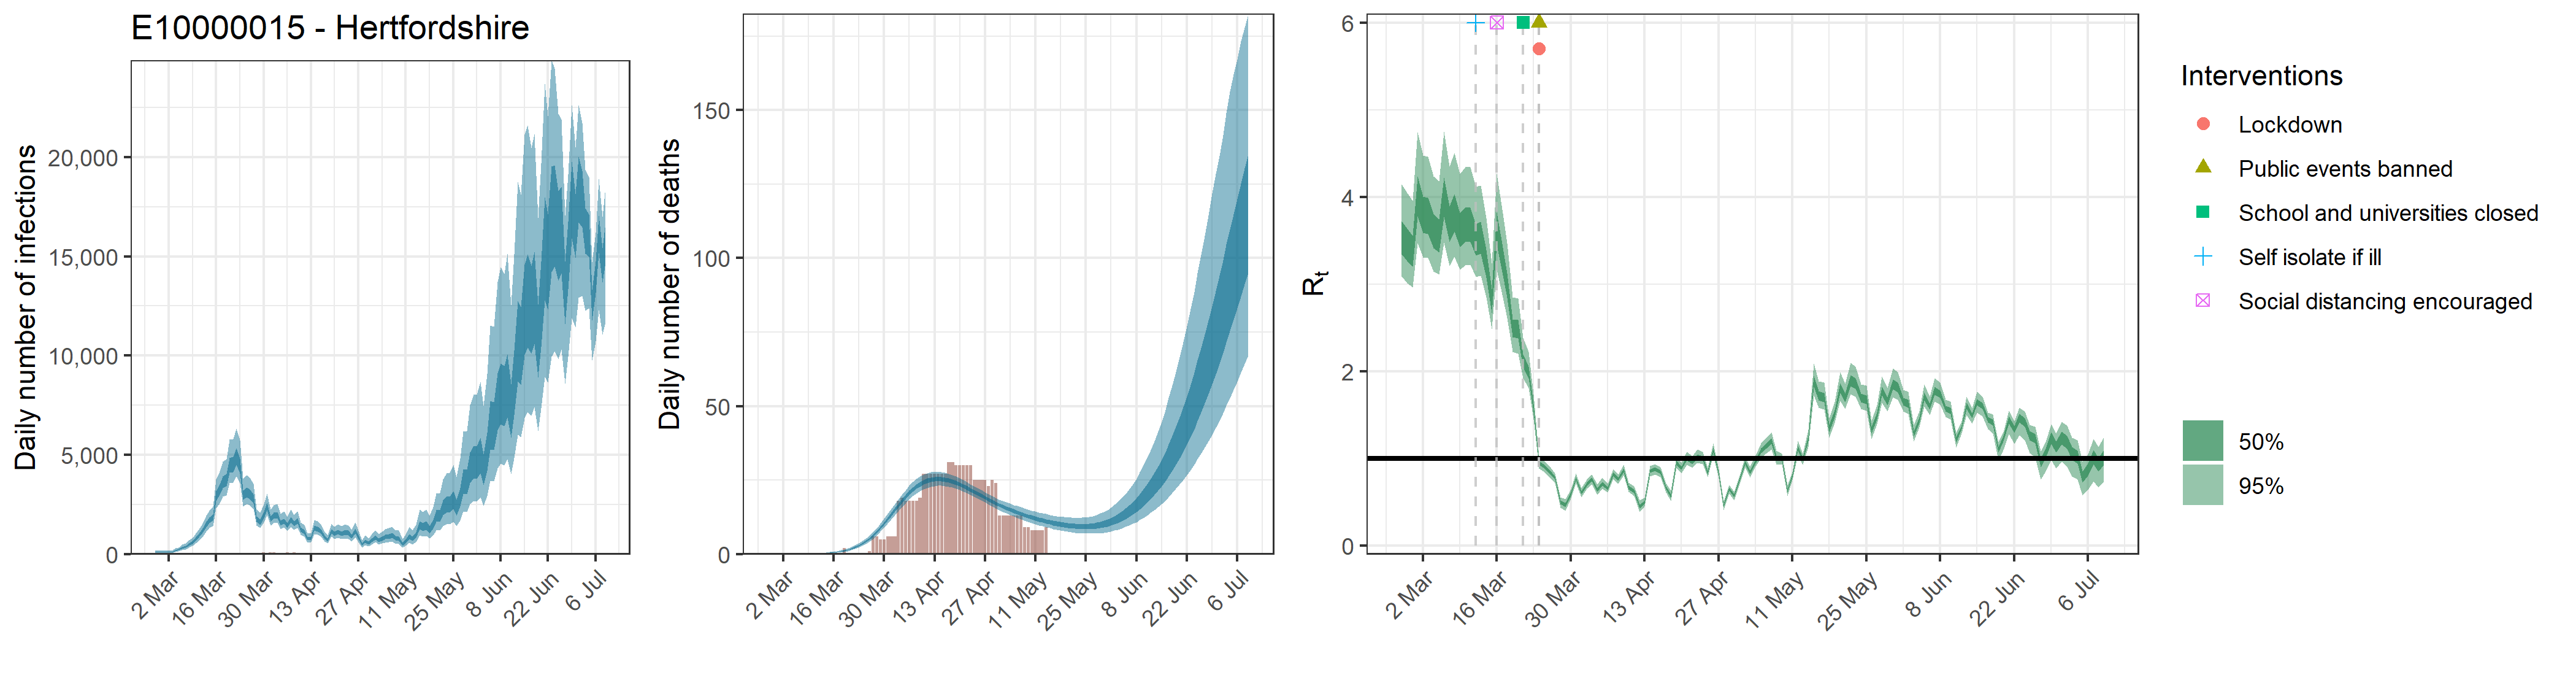

Values plotted in this chart, from the file beside it:
, date, country, reported_cases, predicted_cases, cases_min, cases_max, cases_min2, cases_max2, reported_deaths, estimated_deaths, deaths_min, deaths_max, deaths_min2, deaths_max2, rt, rt_min, rt_max, rt_min2, rt_max2
1, 2020-02-27, E10000015 - Hertfordshire, 0, 107.6, 55.35, 174.2, 85.1, 126.9, 0, 1.07628021641797e-13, 5.53451025821921e-14, 1.74238451546327e-13, 8.51049161258373e-14, 1.26859351809633e-13, 3.551, 3.09, 4.149, 3.344, 3.726
2, 2020-02-28, E10000015 - Hertfordshire, 0, 107.6, 55.35, 174.2, 85.1, 126.9, 0, 0, 0, 0, 0, 0, 3.466, 3.015, 4.048, 3.265, 3.635
3, 2020-02-29, E10000015 - Hertfordshire, 0, 107.6, 55.35, 174.2, 85.1, 126.9, 0, 3.72685768336642e-05, 1.99925692470025e-05, 5.80309688196252e-05, 3.00079277156218e-05, 4.3703058498604e-05, 3.391, 2.961, 3.952, 3.199, 3.555
4, 2020-03-01, E10000015 - Hertfordshire, 3, 107.6, 55.35, 174.2, 85.1, 126.9, 0, 0.0002433, 0.0001305, 0.0003789, 0.0001959, 0.0002854, 4.025, 3.472, 4.743, 3.777, 4.238
5, 2020-03-02, E10000015 - Hertfordshire, 0, 107.6, 55.35, 174.2, 85.1, 126.9, 0, 0.0009065, 0.0004863, 0.001412, 0.0007299, 0.001063, 3.813, 3.308, 4.479, 3.586, 4.002
6, 2020-03-03, E10000015 - Hertfordshire, 5, 107.6, 55.35, 174.2, 85.1, 126.9, 0, 0.002673, 0.001434, 0.004163, 0.002153, 0.003135, 3.802, 3.299, 4.464, 3.577, 3.991
7, 2020-03-04, E10000015 - Hertfordshire, 2, 203.8, 122.8, 299.8, 172, 232.8, 0, 0.006039, 0.003239, 0.009403, 0.004862, 0.007081, 3.625, 3.149, 4.24, 3.411, 3.805
8, 2020-03-05, E10000015 - Hertfordshire, 0, 243.4, 147.4, 355.7, 205.7, 277.7, 0, 0.01193, 0.006398, 0.01857, 0.009603, 0.01399, 3.572, 3.111, 4.178, 3.363, 3.747
9, 2020-03-06, E10000015 - Hertfordshire, 4, 336.3, 210.4, 483.7, 286.9, 381.9, 0, 0.0209, 0.01122, 0.03254, 0.01683, 0.02451, 4.019, 3.477, 4.751, 3.775, 4.22
10, 2020-03-07, E10000015 - Hertfordshire, 2, 388.2, 250.1, 553.9, 334.8, 437.8, 0, 0.03433, 0.01845, 0.05336, 0.02766, 0.04023, 3.707, 3.212, 4.346, 3.484, 3.895
11, 2020-03-08, E10000015 - Hertfordshire, 2, 508.5, 341.3, 706.2, 443.8, 568.8, 0, 0.05243, 0.02827, 0.08131, 0.04232, 0.06145, 3.834, 3.317, 4.504, 3.601, 4.031
12, 2020-03-09, E10000015 - Hertfordshire, 2, 611.6, 422.9, 832.8, 539, 680.2, 0, 0.07677, 0.04164, 0.1186, 0.06215, 0.08991, 3.641, 3.169, 4.265, 3.431, 3.816
13, 2020-03-10, E10000015 - Hertfordshire, 5, 785.8, 555.6, 1056, 697.3, 867, 0, 0.1082, 0.05948, 0.1664, 0.0879, 0.1265, 3.699, 3.216, 4.344, 3.483, 3.88
14, 2020-03-11, E10000015 - Hertfordshire, 6, 990.6, 716.2, 1309, 885.2, 1083, 0, 0.1486, 0.08292, 0.2271, 0.1214, 0.1733, 3.701, 3.221, 4.343, 3.487, 3.877
15, 2020-03-12, E10000015 - Hertfordshire, 2, 1190, 878.9, 1561, 1071, 1295, 0, 0.1998, 0.1134, 0.3029, 0.1643, 0.232, 3.527, 3.08, 4.115, 3.33, 3.691
16, 2020-03-13, E10000015 - Hertfordshire, 9, 1505, 1135, 1950, 1361, 1632, 0, 0.2647, 0.1533, 0.3968, 0.2193, 0.3059, 3.549, 3.099, 4.133, 3.352, 3.715
17, 2020-03-14, E10000015 - Hertfordshire, 4, 1724, 1319, 2210, 1567, 1868, 0, 0.3463, 0.2048, 0.5136, 0.2892, 0.3983, 3.248, 2.852, 3.76, 3.075, 3.394
18, 2020-03-15, E10000015 - Hertfordshire, 15, 1863, 1418, 2406, 1695, 2015, 0, 0.4486, 0.272, 0.655, 0.3777, 0.513, 2.817, 2.485, 3.239, 2.67, 2.94
19, 2020-03-16, E10000015 - Hertfordshire, 6, 2951, 2313, 3778, 2699, 3174, 0, 0.5764, 0.3594, 0.8294, 0.4895, 0.6556, 3.646, 3.169, 4.265, 3.445, 3.819
20, 2020-03-17, E10000015 - Hertfordshire, 5, 3271, 2577, 4181, 2985, 3525, 0, 0.7363, 0.4719, 1.043, 0.6305, 0.8313, 3.312, 2.882, 3.855, 3.141, 3.462
21, 2020-03-18, E10000015 - Hertfordshire, 24, 3656, 2895, 4665, 3332, 3937, 0, 0.935, 0.6157, 1.3, 0.8088, 1.049, 2.995, 2.613, 3.469, 2.845, 3.125
22, 2020-03-19, E10000015 - Hertfordshire, 23, 3757, 2978, 4782, 3429, 4042, 2, 1.181, 0.7992, 1.613, 1.032, 1.315, 2.502, 2.221, 2.847, 2.392, 2.599
23, 2020-03-20, E10000015 - Hertfordshire, 22, 4514, 3572, 5778, 4112, 4863, 0, 1.485, 1.03, 1.991, 1.313, 1.642, 2.49, 2.203, 2.838, 2.377, 2.587
24, 2020-03-21, E10000015 - Hertfordshire, 20, 4558, 3609, 5821, 4143, 4909, 0, 1.858, 1.323, 2.454, 1.661, 2.042, 2.127, 1.918, 2.388, 2.044, 2.199
25, 2020-03-22, E10000015 - Hertfordshire, 13, 4966, 3921, 6349, 4518, 5350, 0, 2.316, 1.695, 3, 2.093, 2.526, 1.993, 1.81, 2.222, 1.92, 2.055
26, 2020-03-23, E10000015 - Hertfordshire, 58, 4507, 3582, 5760, 4094, 4838, 0, 2.871, 2.155, 3.663, 2.618, 3.11, 1.584, 1.452, 1.738, 1.536, 1.627
27, 2020-03-24, E10000015 - Hertfordshire, 45, 3014, 2428, 3808, 2758, 3226, 0, 3.537, 2.729, 4.405, 3.254, 3.808, 0.947, 0.8857, 1.01, 0.9264, 0.9675
28, 2020-03-25, E10000015 - Hertfordshire, 55, 3138, 2527, 3978, 2868, 3364, 0, 4.332, 3.423, 5.291, 4.018, 4.638, 0.91, 0.8464, 0.9744, 0.8889, 0.9306
29, 2020-03-26, E10000015 - Hertfordshire, 49, 3055, 2467, 3868, 2792, 3278, 1, 5.261, 4.237, 6.327, 4.917, 5.605, 0.8507, 0.7908, 0.9118, 0.8302, 0.8706
30, 2020-03-27, E10000015 - Hertfordshire, 52, 2820, 2286, 3567, 2578, 3023, 6, 6.333, 5.189, 7.526, 5.953, 6.719, 0.7753, 0.7202, 0.8321, 0.7562, 0.7937
31, 2020-03-28, E10000015 - Hertfordshire, 45, 1792, 1449, 2275, 1638, 1923, 6, 7.54, 6.266, 8.856, 7.128, 7.957, 0.4963, 0.4355, 0.5583, 0.4759, 0.5169
32, 2020-03-29, E10000015 - Hertfordshire, 62, 1647, 1318, 2104, 1498, 1770, 5, 8.876, 7.509, 10.32, 8.411, 9.322, 0.4679, 0.4034, 0.5361, 0.4462, 0.4903
33, 2020-03-30, E10000015 - Hertfordshire, 86, 1999, 1620, 2525, 1829, 2141, 5, 10.32, 8.848, 11.89, 9.815, 10.8, 0.5954, 0.5437, 0.6492, 0.5774, 0.6134
34, 2020-03-31, E10000015 - Hertfordshire, 77, 2430, 1970, 3071, 2225, 2610, 6, 11.84, 10.26, 13.53, 11.31, 12.39, 0.7718, 0.7169, 0.8292, 0.752, 0.7906
35, 2020-04-01, E10000015 - Hertfordshire, 84, 1794, 1453, 2269, 1638, 1923, 6, 13.42, 11.7, 15.25, 12.84, 14.01, 0.6089, 0.557, 0.6618, 0.5911, 0.6269
36, 2020-04-02, E10000015 - Hertfordshire, 102, 1955, 1581, 2479, 1787, 2096, 6, 15, 13.17, 16.95, 14.39, 15.63, 0.7045, 0.6516, 0.7586, 0.6855, 0.7224
37, 2020-04-03, E10000015 - Hertfordshire, 78, 1993, 1610, 2532, 1820, 2137, 18, 16.56, 14.61, 18.64, 15.91, 17.22, 0.7612, 0.706, 0.8177, 0.7415, 0.7796
38, 2020-04-04, E10000015 - Hertfordshire, 54, 1589, 1276, 2027, 1450, 1707, 19, 18.05, 15.99, 20.26, 17.36, 18.74, 0.6406, 0.584, 0.7007, 0.6208, 0.6598
39, 2020-04-05, E10000015 - Hertfordshire, 62, 1681, 1348, 2152, 1535, 1806, 18, 19.46, 17.29, 21.78, 18.73, 20.18, 0.7122, 0.653, 0.7779, 0.6905, 0.7324
40, 2020-04-06, E10000015 - Hertfordshire, 91, 1481, 1192, 1880, 1345, 1589, 18, 20.73, 18.5, 23.13, 19.94, 21.47, 0.6595, 0.6094, 0.7124, 0.6418, 0.6766
41, 2020-04-07, E10000015 - Hertfordshire, 78, 1758, 1408, 2245, 1598, 1893, 18, 21.87, 19.57, 24.34, 21.06, 22.64, 0.8225, 0.7652, 0.8804, 0.8023, 0.842
42, 2020-04-08, E10000015 - Hertfordshire, 85, 1556, 1241, 1989, 1410, 1677, 18, 22.85, 20.48, 25.36, 22.02, 23.63, 0.7641, 0.7106, 0.8184, 0.745, 0.782
43, 2020-04-09, E10000015 - Hertfordshire, 76, 1694, 1344, 2181, 1536, 1832, 19, 23.67, 21.26, 26.17, 22.83, 24.45, 0.8679, 0.8079, 0.9287, 0.8472, 0.8883
44, 2020-04-10, E10000015 - Hertfordshire, 77, 1257, 985.7, 1616, 1138, 1361, 27, 24.33, 21.91, 26.82, 23.48, 25.11, 0.6682, 0.6157, 0.7214, 0.649, 0.6864
45, 2020-04-11, E10000015 - Hertfordshire, 55, 1136, 887.8, 1480, 1023, 1230, 27, 24.82, 22.43, 27.33, 23.97, 25.61, 0.6247, 0.5677, 0.6846, 0.6049, 0.6443
46, 2020-04-12, E10000015 - Hertfordshire, 50, 786.8, 591.8, 1052, 702, 860.1, 27, 25.16, 22.77, 27.65, 24.31, 25.95, 0.4501, 0.3843, 0.5196, 0.4276, 0.4731
47, 2020-04-13, E10000015 - Hertfordshire, 56, 828.7, 635.9, 1084, 742, 901.1, 27, 25.35, 23, 27.81, 24.52, 26.14, 0.4989, 0.4484, 0.5497, 0.4816, 0.5162
48, 2020-04-14, E10000015 - Hertfordshire, 61, 1329, 1030, 1733, 1198, 1443, 27, 25.42, 23.15, 27.82, 24.6, 26.19, 0.8551, 0.7966, 0.9138, 0.8354, 0.8745
49, 2020-04-15, E10000015 - Hertfordshire, 53, 1274, 980.5, 1663, 1146, 1384, 27, 25.35, 23.17, 27.69, 24.56, 26.1, 0.8779, 0.8178, 0.9391, 0.8572, 0.8985
50, 2020-04-16, E10000015 - Hertfordshire, 57, 1163, 891.4, 1518, 1044, 1266, 27, 25.17, 23.03, 27.43, 24.41, 25.92, 0.8462, 0.7889, 0.904, 0.8264, 0.8656
51, 2020-04-17, E10000015 - Hertfordshire, 48, 878.3, 664.1, 1155, 782.9, 957.6, 31, 24.9, 22.82, 27.07, 24.15, 25.63, 0.6643, 0.615, 0.7155, 0.6466, 0.6813
52, 2020-04-18, E10000015 - Hertfordshire, 38, 729.6, 544.7, 974.7, 646.4, 798.3, 31, 24.53, 22.51, 26.65, 23.8, 25.25, 0.5708, 0.5122, 0.6314, 0.5507, 0.5907
53, 2020-04-19, E10000015 - Hertfordshire, 33, 1169, 888.8, 1551, 1043, 1271, 30, 24.1, 22.15, 26.18, 23.38, 24.78, 0.9532, 0.8922, 1.022, 0.9302, 0.9745
54, 2020-04-20, E10000015 - Hertfordshire, 47, 1045, 781.8, 1393, 929.8, 1142, 30, 23.59, 21.68, 25.61, 22.89, 24.26, 0.8907, 0.8319, 0.9509, 0.8705, 0.9103
55, 2020-04-21, E10000015 - Hertfordshire, 53, 1136, 842, 1516, 1010, 1243, 30, 23.03, 21.17, 25, 22.35, 23.67, 1.001, 0.9294, 1.075, 0.977, 1.024
56, 2020-04-22, E10000015 - Hertfordshire, 50, 1062, 783.7, 1421, 941, 1162, 30, 22.43, 20.63, 24.34, 21.76, 23.06, 0.9574, 0.8919, 1.026, 0.9354, 0.9794
57, 2020-04-23, E10000015 - Hertfordshire, 34, 1123, 821, 1514, 992.3, 1230, 30, 21.79, 20.05, 23.64, 21.15, 22.42, 1.025, 0.951, 1.104, 0.9998, 1.05
58, 2020-04-24, E10000015 - Hertfordshire, 40, 1088, 790.6, 1469, 959.4, 1194, 25, 21.14, 19.45, 22.97, 20.51, 21.76, 1.001, 0.9322, 1.074, 0.9778, 1.024
59, 2020-04-25, E10000015 - Hertfordshire, 25, 910.6, 664.7, 1241, 799.7, 998.3, 25, 20.47, 18.81, 22.29, 19.85, 21.08, 0.8395, 0.7854, 0.8968, 0.8195, 0.8588
60, 2020-04-26, E10000015 - Hertfordshire, 18, 1188, 867.6, 1616, 1046, 1301, 25, 19.8, 18.12, 21.63, 19.17, 20.39, 1.099, 1.033, 1.178, 1.073, 1.123
... 74 more rows
